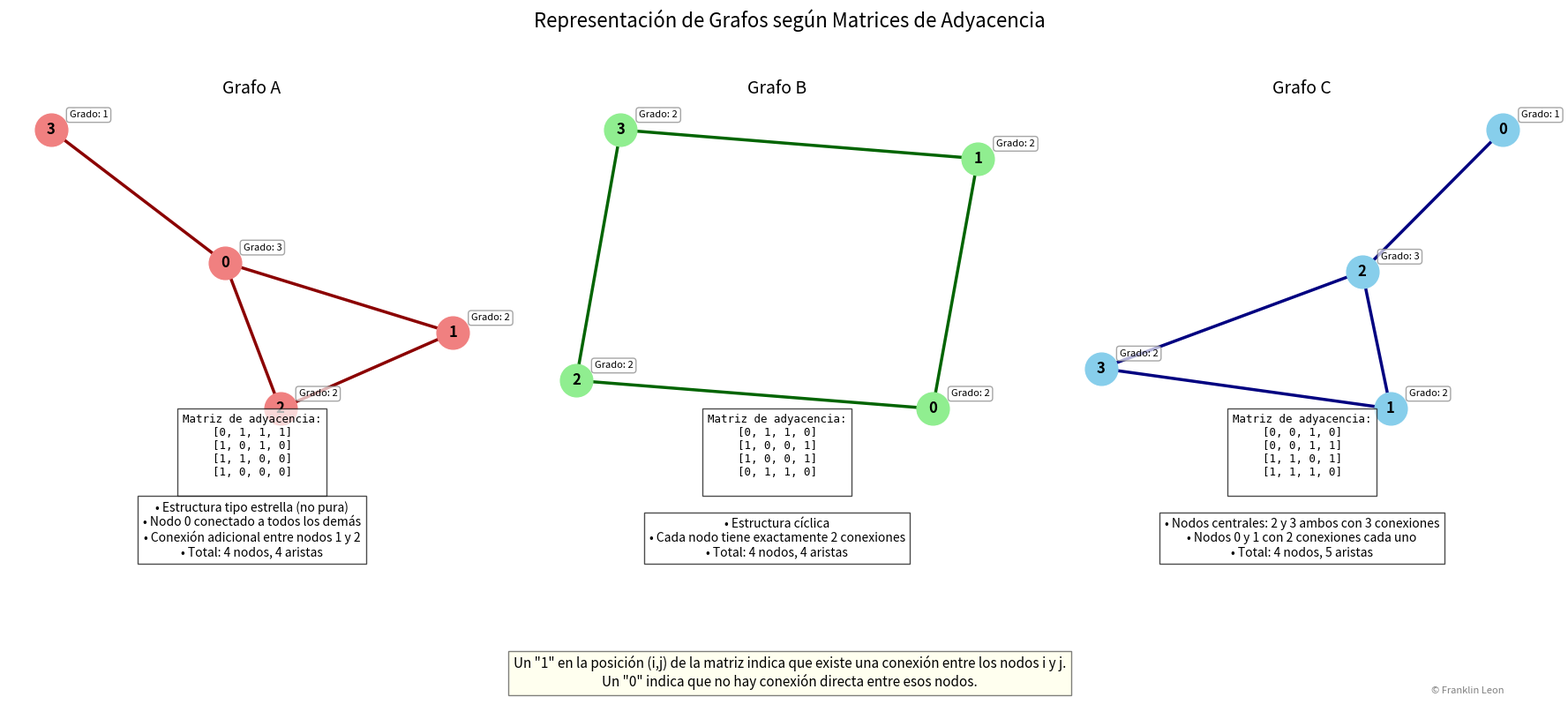

This chart was generated by the following Python code:
import matplotlib.pyplot as plt
import networkx as nx
import os
import matplotlib.patches as mpatches

# Copyright © 2024 Franklin Leon. All rights reserved.

# Definir las matrices de adyacencia
matrices = {
    "a": [
        [0, 1, 1, 1],
        [1, 0, 1, 0],
        [1, 1, 0, 0],
        [1, 0, 0, 0]
    ],
    "b": [
        [0, 1, 1, 0],
        [1, 0, 0, 1],
        [1, 0, 0, 1],
        [0, 1, 1, 0]
    ],
    "c": [
        [0, 0, 1, 0],
        [0, 0, 1, 1],
        [1, 1, 0, 1],
        [1, 1, 1, 0]
    ]
}

# Descripciones para cada grafo
descripciones = {
    "a": "• Estructura tipo estrella (no pura)\n• Nodo 0 conectado a todos los demás\n• Conexión adicional entre nodos 1 y 2\n• Total: 4 nodos, 4 aristas",
    "b": "• Estructura cíclica\n• Cada nodo tiene exactamente 2 conexiones\n• Total: 4 nodos, 4 aristas",
    "c": "• Nodos centrales: 2 y 3 ambos con 3 conexiones\n• Nodos 0 y 1 con 2 conexiones cada uno\n• Total: 4 nodos, 5 aristas"
}

# Configurar figura para los grafos
fig, axes = plt.subplots(1, 3, figsize=(18, 8))
fig.suptitle('Representación de Grafos según Matrices de Adyacencia', fontsize=16, y=0.98)

# Añadir explicación general
fig.text(0.5, 0.02,
         'Un "1" en la posición (i,j) de la matriz indica que existe una conexión entre los nodos i y j.\nUn "0" indica que no hay conexión directa entre esos nodos.',
         ha='center', fontsize=11, bbox=dict(facecolor='lightyellow', alpha=0.5))

# Añadir copyright
fig.text(0.95, 0.01, '© Franklin Leon', ha='right', fontsize=8, color='gray')

# Colores para diferenciar cada grafo
node_colors = ['lightcoral', 'lightgreen', 'skyblue']
edge_colors = ['darkred', 'darkgreen', 'navy']

for i, (key, matrix) in enumerate(matrices.items()):
    G = nx.Graph()
    n = len(matrix)
    G.add_nodes_from(range(n))

    # Añadir aristas desde la matriz de adyacencia
    for u in range(n):
        for v in range(u + 1, n):
            if matrix[u][v]:
                G.add_edge(u, v)

    # Calcular grados de los nodos
    node_degrees = dict(G.degree())

    # Posicionar nodos
    pos = nx.spring_layout(G, seed=42)

    # Dibujar grafo
    nx.draw(G, pos, with_labels=True, ax=axes[i],
            node_color=node_colors[i],
            edge_color=edge_colors[i],
            node_size=700,
            font_weight='bold',
            width=2.5,
            font_size=12)

    # Mostrar matriz de adyacencia en texto
    matrix_text = "Matriz de adyacencia:\n"
    for row in matrix:
        matrix_text += str(row) + "\n"

    axes[i].text(0.5, -0.15, matrix_text, ha='center',
                 transform=axes[i].transAxes,
                 fontsize=9, family='monospace',
                 bbox=dict(facecolor='white', alpha=0.7))

    # Mostrar descripción
    axes[i].text(0.5, -0.35, descripciones[key], ha='center',
                 transform=axes[i].transAxes, fontsize=10,
                 bbox=dict(facecolor='white', alpha=0.7))

    # Añadir información del grado junto a cada nodo
    for node, (x, y) in pos.items():
        axes[i].annotate(f"Grado: {node_degrees[node]}",
                         xy=(x, y), xytext=(15, 10),
                         textcoords="offset points",
                         bbox=dict(boxstyle="round", fc="white", ec="gray", alpha=0.7),
                         fontsize=8)

    axes[i].set_title(f"Grafo {key.upper()}", fontsize=14)
    axes[i].axis('off')

plt.tight_layout(rect=[0, 0.08, 1, 0.95])

# Guardar la imagen
image_output_path = "Grafos_a_b_c_explicados.png"
try:
    plt.savefig(image_output_path, dpi=300, bbox_inches='tight')
    print(f"Imagen guardada en: {os.path.abspath(image_output_path)}")
except Exception as e:
    print(f"Error al guardar la imagen: {e}")

plt.show()
